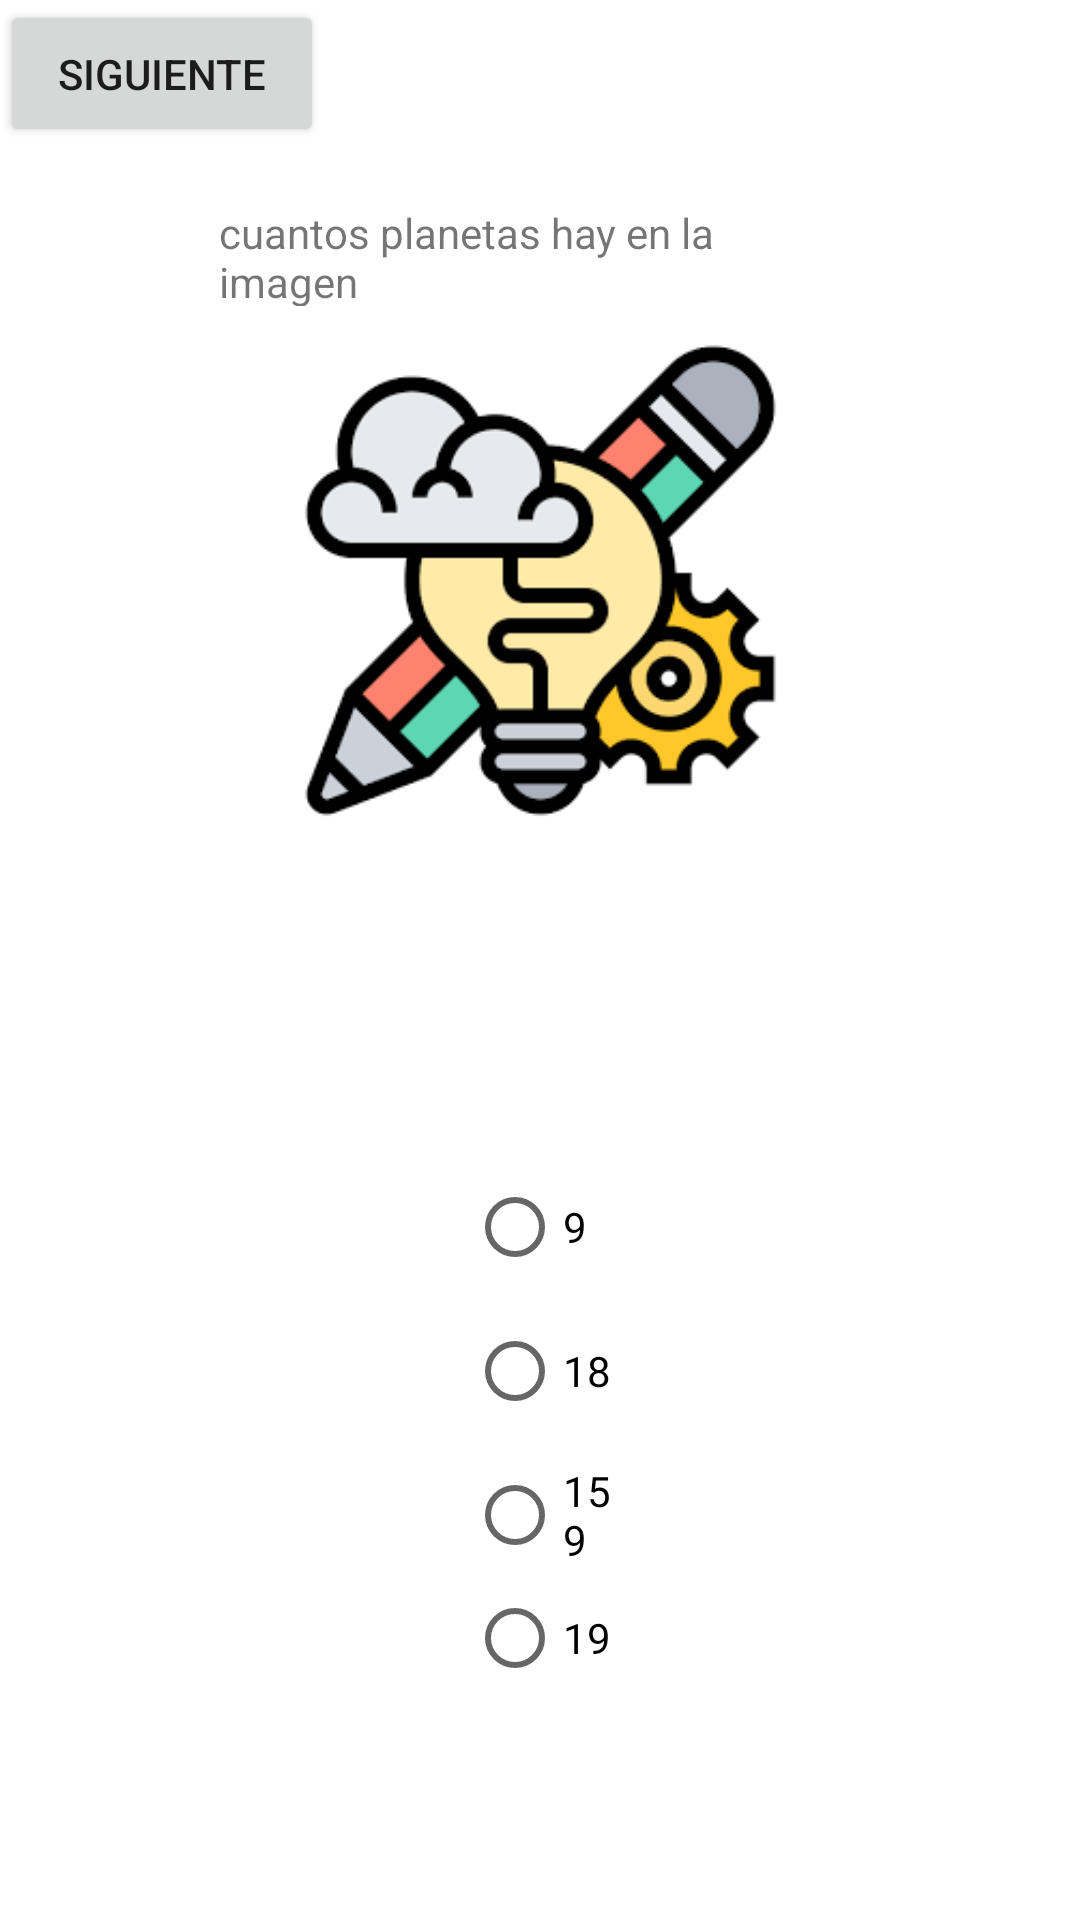

Reconstruct the res/layout file that produces this screen, plus the resources it refers to.
<!-- AndroidManifest.xml: application theme Theme.Juegospreguntas -->
<!-- res/layout/activity_main2.xml -->
<?xml version="1.0" encoding="utf-8"?>
<androidx.constraintlayout.widget.ConstraintLayout xmlns:android="http://schemas.android.com/apk/res/android"
    xmlns:app="http://schemas.android.com/apk/res-auto"
    xmlns:tools="http://schemas.android.com/tools"
    android:layout_width="match_parent"
    android:layout_height="match_parent"
    tools:context=".MainActivity2">

    <ImageView
        android:id="@+id/imgview1"
        android:layout_width="233dp"
        android:layout_height="161dp"
        android:src="@drawable/img2"
        app:layout_constraintBottom_toBottomOf="parent"

        app:layout_constraintEnd_toEndOf="parent"
        app:layout_constraintStart_toStartOf="parent"
        app:layout_constraintTop_toTopOf="parent"
        app:layout_constraintVertical_bias="0.236" />

    <TextView
        android:id="@+id/textView2"
        android:layout_width="214dp"
        android:layout_height="34dp"
        android:text="@string/pregunta2"
        app:layout_constraintBottom_toBottomOf="parent"
        app:layout_constraintEnd_toEndOf="parent"
        app:layout_constraintStart_toStartOf="parent"
        app:layout_constraintTop_toTopOf="parent"
        app:layout_constraintVertical_bias="0.112" />

    <RadioGroup
        android:id="@+id/rgpregunta1"
        android:layout_width="49dp"
        android:layout_height="178dp"
        android:orientation="vertical"
        app:layout_constraintBottom_toBottomOf="parent"
        app:layout_constraintEnd_toEndOf="parent"
        app:layout_constraintStart_toStartOf="parent"

        app:layout_constraintTop_toTopOf="parent"
        app:layout_constraintVertical_bias="0.833">


        <RadioButton
            android:id="@+id/radioButton2"
            android:layout_width="wrap_content"
            android:layout_height="wrap_content"
            android:text="9"
            app:layout_constraintBottom_toBottomOf="parent"
            app:layout_constraintEnd_toEndOf="parent"
            app:layout_constraintHorizontal_bias="0.068"
            app:layout_constraintStart_toStartOf="parent"
            app:layout_constraintTop_toTopOf="parent"
            app:layout_constraintVertical_bias="0.499" />

        <RadioButton
            android:id="@+id/radioButton3"
            android:layout_width="wrap_content"
            android:layout_height="wrap_content"
            android:text="18"
            app:layout_constraintBottom_toBottomOf="parent"
            app:layout_constraintEnd_toEndOf="parent"
            app:layout_constraintHorizontal_bias="0.068"
            app:layout_constraintStart_toStartOf="parent"
            app:layout_constraintTop_toTopOf="parent"
            app:layout_constraintVertical_bias="0.647" />


        <RadioButton
            android:id="@+id/radioButton4"
            android:layout_width="wrap_content"
            android:layout_height="wrap_content"
            android:text="159"
            app:layout_constraintBottom_toBottomOf="parent"
            app:layout_constraintEnd_toEndOf="parent"
            app:layout_constraintHorizontal_bias="0.774"
            app:layout_constraintStart_toStartOf="parent"
            app:layout_constraintTop_toTopOf="parent"
            app:layout_constraintVertical_bias="0.647" />

        <RadioButton
            android:id="@+id/radioButton1"
            android:layout_width="wrap_content"
            android:layout_height="wrap_content"
            android:text="19" />

    </RadioGroup>
    <Button
        android:id="@+id/siguiente2"
        android:layout_width="108dp"
        android:layout_height="49dp"
        android:onClick="siguiente2"
        android:text="siguiente"
        tools:layout_editor_absoluteX="264dp"
        tools:layout_editor_absoluteY="666dp" />

</androidx.constraintlayout.widget.ConstraintLayout>
<!-- resources referenced by this layout -->
<resources>
  <!-- drawable img2: png bitmap (drawable, 6490 bytes) -->
  <string name="pregunta2">cuantos planetas hay en la imagen</string>
  <style name="Theme.Juegospreguntas" parent="Theme.MaterialComponents.DayNight.DarkActionBar">
          
          <item name="colorPrimary">@color/purple_500</item>
          <item name="colorPrimaryVariant">@color/purple_700</item>
          <item name="colorOnPrimary">@color/white</item>
          
          <item name="colorSecondary">@color/teal_200</item>
          <item name="colorSecondaryVariant">@color/teal_700</item>
          <item name="colorOnSecondary">@color/black</item>
          
          <item name="android:statusBarColor">?attr/colorPrimaryVariant</item>
          
      </style>
  <!-- not gathered from this repository: default colours our renderer supplied (Android Studio template values) -->
  <color name="purple_500">#FF6200EE</color>
  <color name="purple_700">#FF3700B3</color>
  <color name="teal_200">#FF03DAC5</color>
  <color name="teal_700">#FF018786</color>
  <color name="black">#FF000000</color>
  <color name="white">#FFFFFFFF</color>
</resources>
